3-way image classification set "FOD" from GitHub (pardhu-inst/FOD_Dataset); label vocabulary: concrete, metal, plastic.

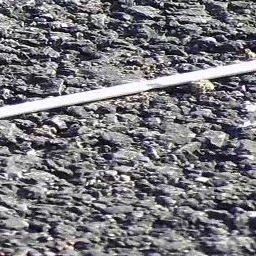
Label: plastic

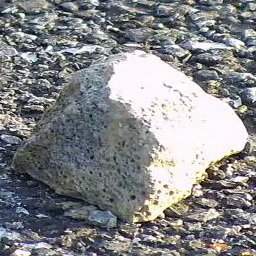
Label: concrete

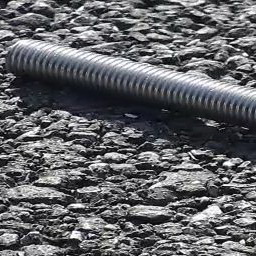
Label: metal

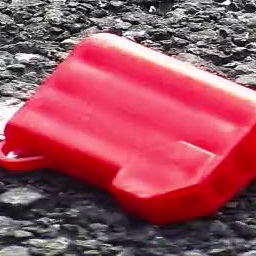
Label: plastic

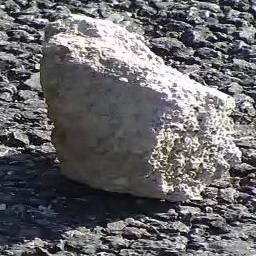
Label: concrete

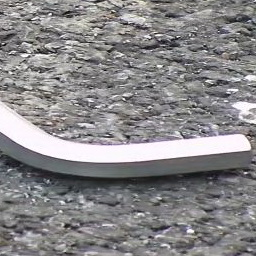
Label: metal
